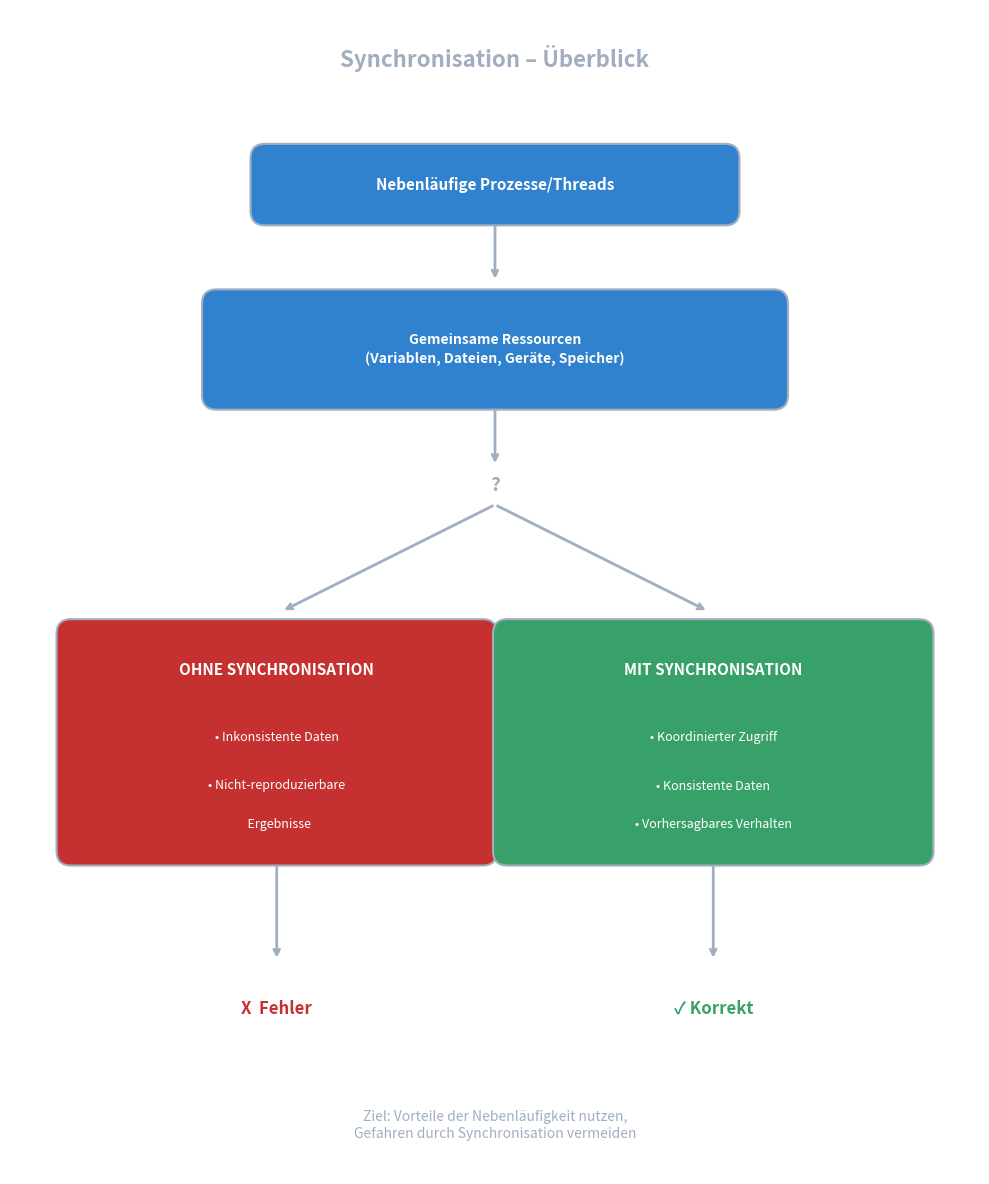

Write Python code to recreate this figure. (Note: this script raises an exception after producing the figure.)
#!/usr/bin/env python3
"""
Diagram: Synchronisation Overview - Flow from concurrency to problems/solutions
"""
import matplotlib.pyplot as plt
import matplotlib.patches as mpatches
from matplotlib.patches import FancyBboxPatch, FancyArrowPatch
import numpy as np

# Colors (theme-agnostic)
box_fill = '#3182CE'
box_fill_dark = '#2C5282'
box_fill_success = '#38A169'
text_color = '#A0AEC0'
arrow_color = '#A0AEC0'

fig, ax = plt.subplots(1, 1, figsize=(10, 12))
ax.set_xlim(0, 10)
ax.set_ylim(0, 12)
ax.set_aspect('equal')
ax.axis('off')
fig.patch.set_alpha(0)
ax.set_facecolor('none')

def draw_box(ax, x, y, width, height, text, color=box_fill, fontsize=11, multiline=False):
    box = FancyBboxPatch((x - width/2, y - height/2), width, height,
                         boxstyle="round,pad=0.02,rounding_size=0.15",
                         facecolor=color, edgecolor=text_color, linewidth=1.5)
    ax.add_patch(box)
    if multiline:
        ax.text(x, y, text, ha='center', va='center', fontsize=fontsize,
                color='white', fontweight='bold', linespacing=1.4)
    else:
        ax.text(x, y, text, ha='center', va='center', fontsize=fontsize,
                color='white', fontweight='bold')
    return box

def draw_arrow(ax, start, end, color=arrow_color):
    ax.annotate('', xy=end, xytext=start,
                arrowprops=dict(arrowstyle='->', color=color, lw=2,
                               connectionstyle='arc3,rad=0'))

# Title
ax.text(5, 11.5, 'Synchronisation – Überblick', ha='center', va='center',
        fontsize=16, color=text_color, fontweight='bold')

# Top: Nebenläufige Prozesse/Threads
draw_box(ax, 5, 10.2, 5, 0.8, 'Nebenläufige Prozesse/Threads', color=box_fill)

# Arrow down
draw_arrow(ax, (5, 9.8), (5, 9.2))

# Middle: Gemeinsame Ressourcen
draw_box(ax, 5, 8.5, 6, 1.2, 'Gemeinsame Ressourcen\n(Variablen, Dateien, Geräte, Speicher)', 
         color=box_fill, fontsize=10, multiline=True)

# Arrow down splitting
draw_arrow(ax, (5, 7.9), (5, 7.3))

# Split label
ax.text(5, 7.1, '?', ha='center', va='center', fontsize=14, color=text_color, fontweight='bold')

# Two branches
draw_arrow(ax, (5, 6.9), (2.8, 5.8))
draw_arrow(ax, (5, 6.9), (7.2, 5.8))

# Left: OHNE SYNCHRONISATION (red-ish)
box_bad = FancyBboxPatch((0.5, 3.2), 4.5, 2.5,
                         boxstyle="round,pad=0.02,rounding_size=0.15",
                         facecolor='#C53030', edgecolor=text_color, linewidth=1.5)
ax.add_patch(box_bad)
ax.text(2.75, 5.2, 'OHNE SYNCHRONISATION', ha='center', va='center',
        fontsize=11, color='white', fontweight='bold')
ax.text(2.75, 4.5, '• Inkonsistente Daten', ha='center', va='center',
        fontsize=9, color='white')
ax.text(2.75, 4.0, '• Nicht-reproduzierbare', ha='center', va='center',
        fontsize=9, color='white')
ax.text(2.75, 3.6, '  Ergebnisse', ha='center', va='center',
        fontsize=9, color='white')

# Right: MIT SYNCHRONISATION (green)
box_good = FancyBboxPatch((5, 3.2), 4.5, 2.5,
                          boxstyle="round,pad=0.02,rounding_size=0.15",
                          facecolor=box_fill_success, edgecolor=text_color, linewidth=1.5)
ax.add_patch(box_good)
ax.text(7.25, 5.2, 'MIT SYNCHRONISATION', ha='center', va='center',
        fontsize=11, color='white', fontweight='bold')
ax.text(7.25, 4.5, '• Koordinierter Zugriff', ha='center', va='center',
        fontsize=9, color='white')
ax.text(7.25, 4.0, '• Konsistente Daten', ha='center', va='center',
        fontsize=9, color='white')
ax.text(7.25, 3.6, '• Vorhersagbares Verhalten', ha='center', va='center',
        fontsize=9, color='white')

# Bottom arrows converging to result
draw_arrow(ax, (2.75, 3.2), (2.75, 2.2))
draw_arrow(ax, (7.25, 3.2), (7.25, 2.2))

# Results (using X instead of emoji for font compatibility)
ax.text(2.75, 1.7, 'X  Fehler', ha='center', va='center',
        fontsize=12, color='#C53030', fontweight='bold')
ax.text(7.25, 1.7, '✓ Korrekt', ha='center', va='center',
        fontsize=12, color=box_fill_success, fontweight='bold')

# Bottom summary
ax.text(5, 0.5, 'Ziel: Vorteile der Nebenläufigkeit nutzen,\nGefahren durch Synchronisation vermeiden',
        ha='center', va='center', fontsize=10, color=text_color, style='italic')

plt.tight_layout()
plt.savefig('/media/andhue/Wissen/open-lectures/tmp/preview-sync-overview.png',
            dpi=150, bbox_inches='tight', transparent=True, pad_inches=0.1)
plt.close()
print("Created: preview-sync-overview.png")
